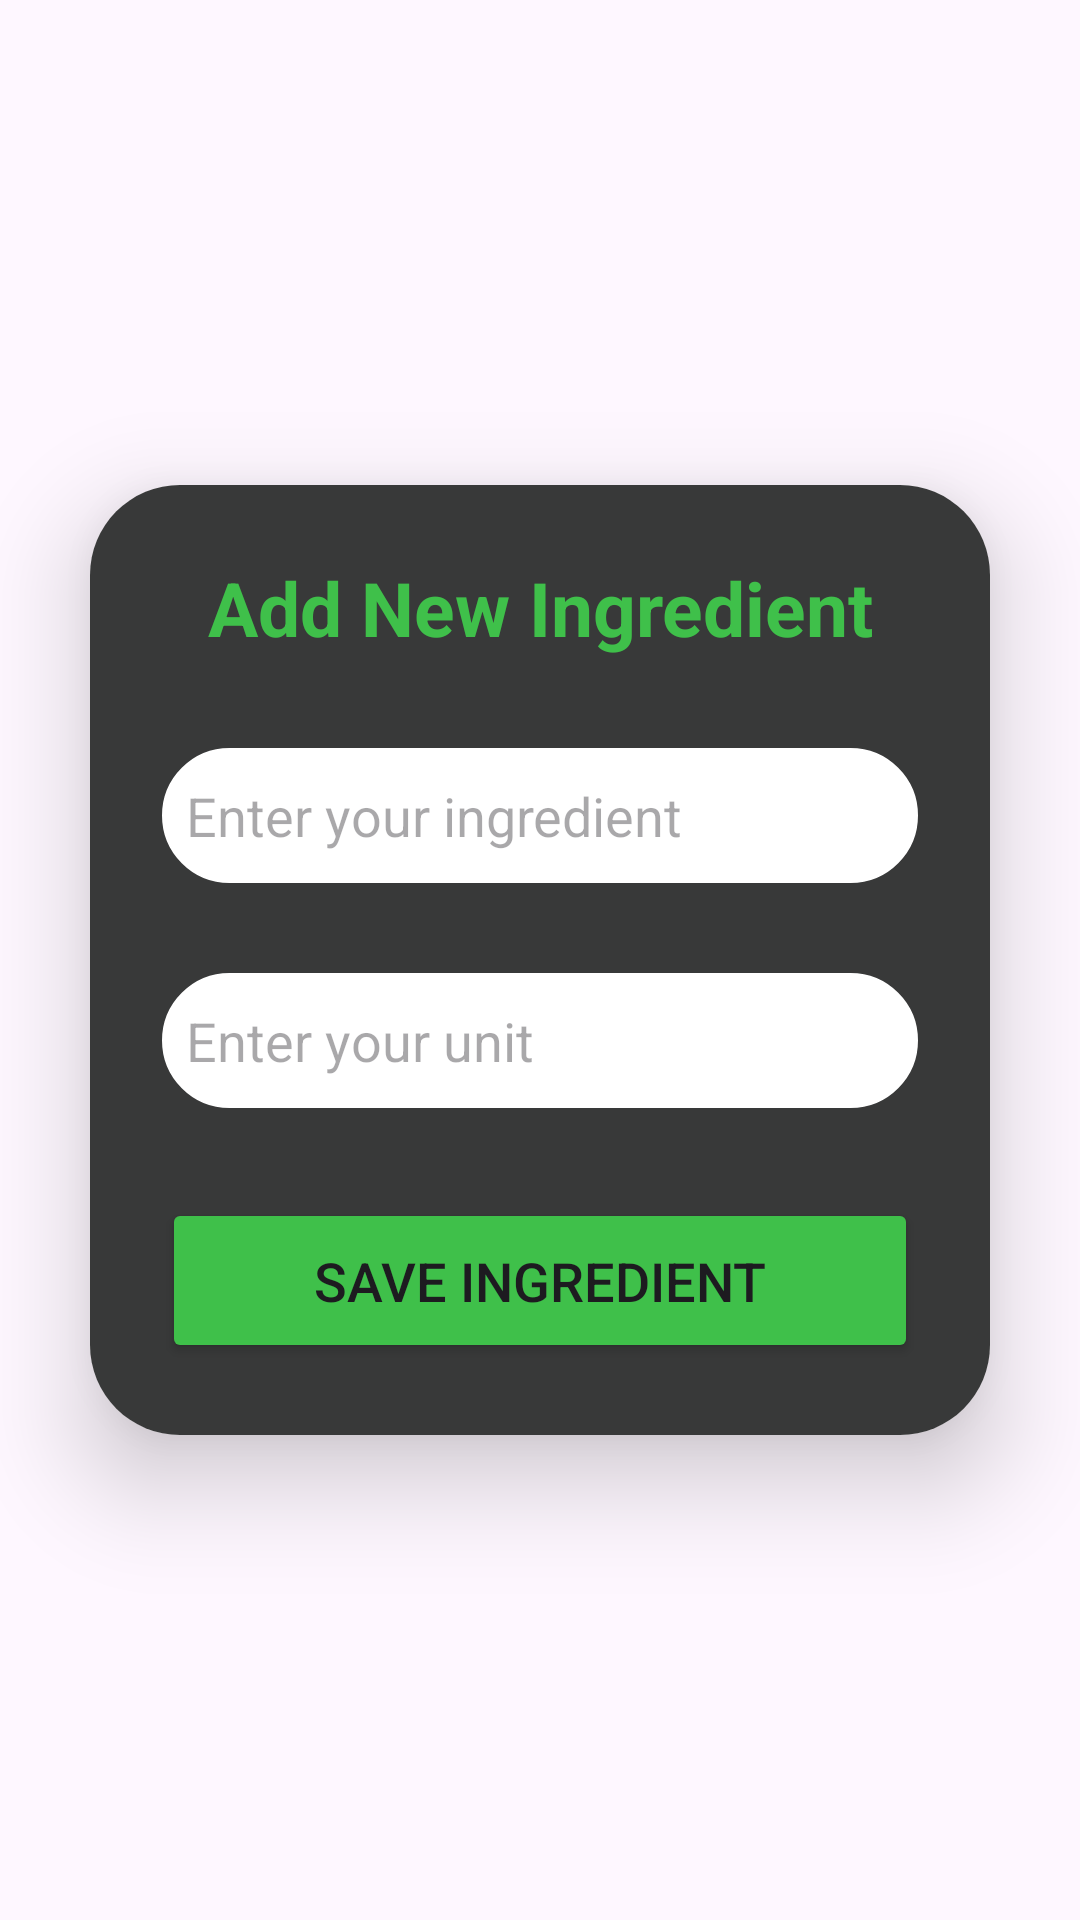

Produce the Android XML layout that renders to this screen, including the resource entries it uses.
<!-- AndroidManifest.xml: application theme Theme.HelloCookBook -->
<!-- res/layout/activity_add_ingredient.xml -->
<?xml version="1.0" encoding="utf-8"?>
<LinearLayout xmlns:android="http://schemas.android.com/apk/res/android"
    xmlns:app="http://schemas.android.com/apk/res-auto"
    xmlns:tools="http://schemas.android.com/tools"
    android:layout_width="match_parent"
    android:layout_height="match_parent"
    android:orientation="vertical"
    android:gravity="center"
    android:background="@drawable/background"
    tools:context=".AddIngredient">

    <androidx.cardview.widget.CardView
        android:layout_width="match_parent"
        android:layout_height="wrap_content"
        android:layout_margin="30dp"
        app:cardCornerRadius="30dp"
        app:cardElevation="20dp">

        <LinearLayout
            android:layout_width="match_parent"
            android:layout_height="match_parent"
            android:orientation="vertical"
            android:layout_gravity="center_horizontal"
            android:padding="24dp"
            android:background="#383939">

            <TextView
                android:layout_width="match_parent"
                android:layout_height="wrap_content"
                android:text="Add New Ingredient"
                android:textSize="25sp"
                android:textAlignment="center"
                android:textStyle="bold"
                android:textColor="@color/green" />

            <EditText
                android:id="@+id/txt_ingredient"
                android:layout_width="match_parent"
                android:layout_height="45dp"
                android:layout_marginTop="30dp"
                android:background="@drawable/custom_edittext"
                android:backgroundTint="@color/white"
                android:drawablePadding="8dp"
                android:hint="Enter your ingredient"
                android:padding="8dp"
                android:singleLine="true" />

            <EditText
                android:layout_width="match_parent"
                android:layout_height="45dp"
                android:id="@+id/txt_unit"
                android:background="@drawable/custom_edittext"
                android:layout_marginTop="30dp"
                android:padding="8dp"
                android:hint="Enter your unit"
                android:drawablePadding="8dp"
                android:singleLine="true"
                android:backgroundTint="@color/white"/>

            <TextView
                android:layout_width="wrap_content"
                android:layout_height="wrap_content"
                android:id="@+id/error_message"
                android:text="Error found"
                android:layout_gravity="center"
                android:padding="8dp"
                android:layout_marginTop="10dp"
                android:textColor="@color/orange"
                android:visibility="gone"
                android:textSize="18sp" />

            <Button
                android:layout_width="match_parent"
                android:layout_height="55dp"
                android:text="Save Ingredient"
                android:id="@+id/btn_add_ingredient"
                android:textSize="18sp"
                android:layout_marginTop="30dp"
                android:backgroundTint="@color/green"
                app:cornerRadius="20dp" />

        </LinearLayout>

    </androidx.cardview.widget.CardView>

</LinearLayout>
<!-- resources referenced by this layout -->
<resources>
  <color name="green">#3fc04a</color>
  <color name="orange">#fe7c01</color>
  <color name="white">#FFFFFFFF</color>
  <!-- drawable custom_edittext (drawable) -->
  <?xml version="1.0" encoding="utf-8"?>
  <shape xmlns:android="http://schemas.android.com/apk/res/android"
      android:shape="rectangle">
  
      <stroke
          android:width="2dp"
          android:color="@color/black" />
  
      <corners
          android:radius="30dp" />
  
  </shape>
  <style name="Theme.HelloCookBook" parent="Base.Theme.HelloCookBook" />
  <color name="black">#FF000000</color>
  <style name="Base.Theme.HelloCookBook" parent="Theme.Material3.DayNight.NoActionBar">
          
          
      </style>
</resources>
